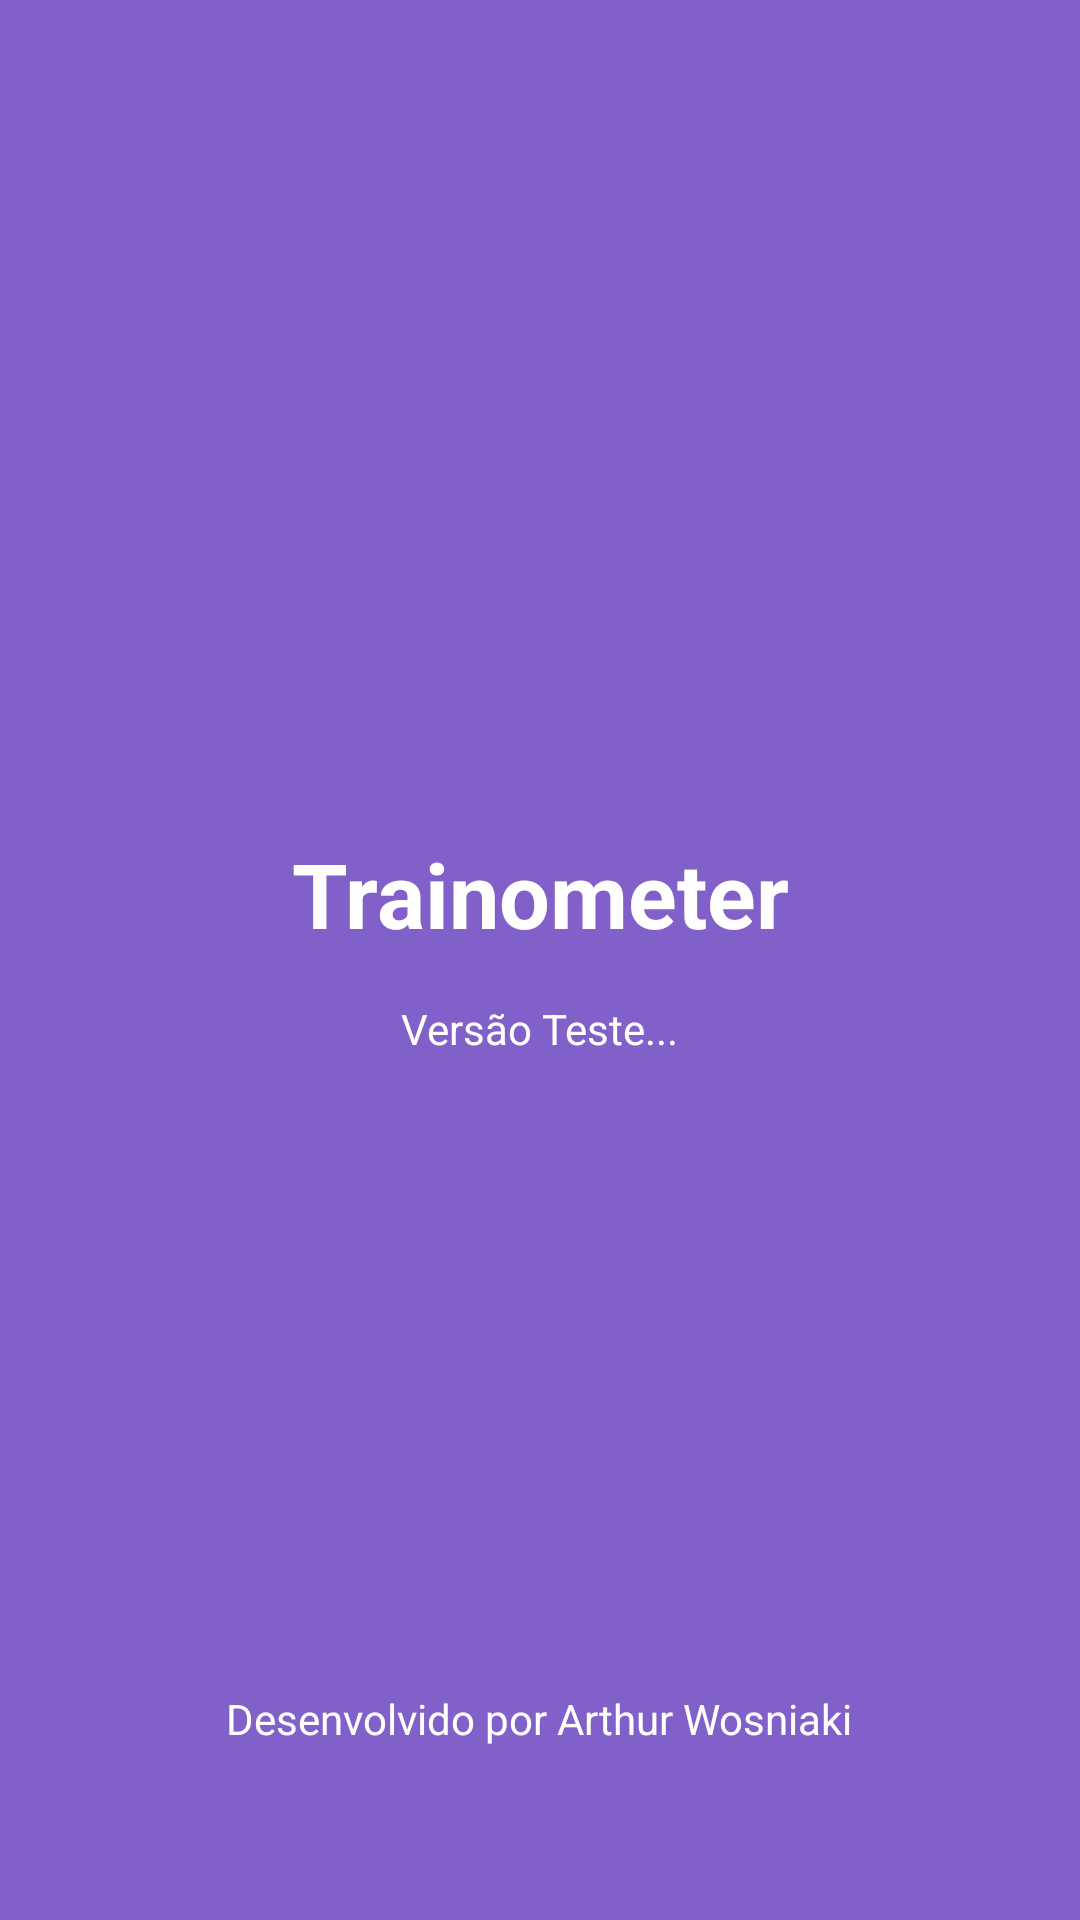

Here is an Android app screen rendered from its layout file. Give the layout XML and the strings, colors and styles it references.
<!-- AndroidManifest.xml: activity theme Theme.AppCompat.NoActionBar -->
<!-- res/layout/activity_main.xml -->
<?xml version="1.0" encoding="utf-8"?>
<android.support.constraint.ConstraintLayout xmlns:android="http://schemas.android.com/apk/res/android"
    xmlns:app="http://schemas.android.com/apk/res-auto"
    xmlns:tools="http://schemas.android.com/tools"
    android:layout_width="match_parent"
    android:layout_height="match_parent"
    android:background="@color/DarkPurple"
    android:backgroundTint="@color/DarkPurple"
    tools:context=".MainActivity">

    <TextView
        android:layout_width="wrap_content"
        android:layout_height="wrap_content"
        android:layout_marginTop="8dp"
        android:text="Desenvolvido por Arthur Wosniaki"
        android:textColor="@color/White"
        app:layout_constraintBottom_toBottomOf="parent"
        app:layout_constraintHorizontal_bias="0.498"
        app:layout_constraintLeft_toLeftOf="parent"
        app:layout_constraintRight_toRightOf="parent"
        app:layout_constraintTop_toBottomOf="@+id/textView"
        app:layout_constraintVertical_bias="0.804" />

    <TextView
        android:id="@+id/textView3"
        android:layout_width="wrap_content"
        android:layout_height="wrap_content"
        android:layout_marginTop="8dp"
        android:text="Versão Teste..."
        android:textColor="@color/White"
        app:layout_constraintBottom_toBottomOf="parent"
        app:layout_constraintLeft_toLeftOf="parent"
        app:layout_constraintRight_toRightOf="parent"
        app:layout_constraintTop_toBottomOf="@+id/textView"
        app:layout_constraintVertical_bias="0.025" />

    <TextView
        android:id="@+id/textView"
        android:layout_width="wrap_content"
        android:layout_height="wrap_content"
        android:text="Trainometer"
        android:textColor="@color/White"
        android:textSize="30sp"
        android:textStyle="bold"
        app:layout_constraintBottom_toBottomOf="parent"
        app:layout_constraintLeft_toLeftOf="parent"
        app:layout_constraintRight_toRightOf="parent"
        app:layout_constraintTop_toTopOf="parent"
        app:layout_constraintVertical_bias="0.463" />

</android.support.constraint.ConstraintLayout>
<!-- resources referenced by this layout -->
<resources>
  <color name="DarkPurple">#8260CA</color>
  <color name="White">#FFFFFF</color>
</resources>
